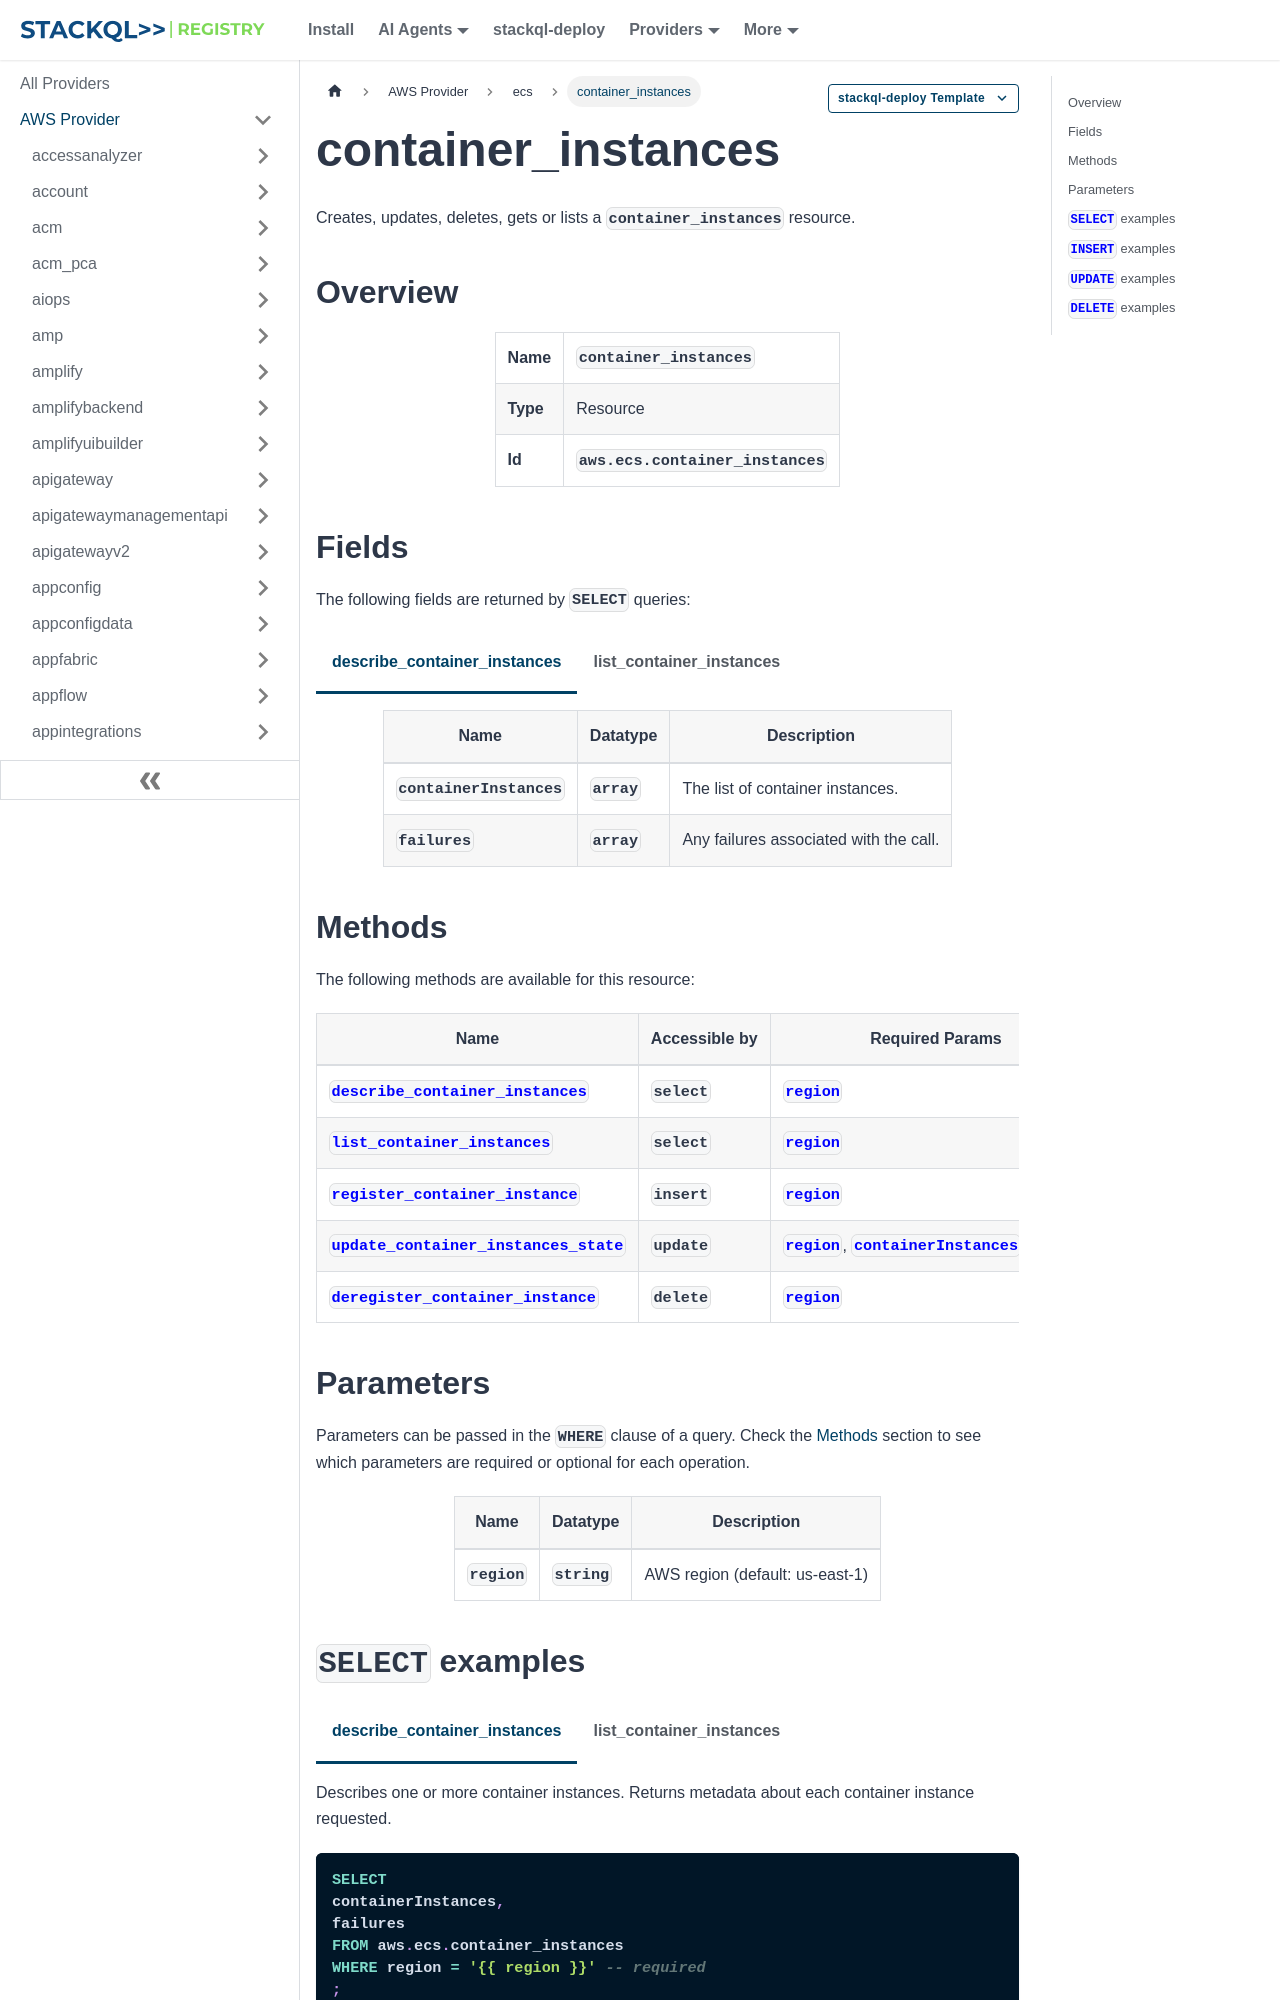

repository: stackql-registry/stackql-provider-aws · page: services/ecs/container_instances.html · generator: docusaurus

--- 
title: container_instances
hide_title: false
hide_table_of_contents: false
keywords:
  - container_instances
  - ecs
  - aws
  - infrastructure-as-code
  - configuration-as-data
  - cloud inventory
description: Query, deploy and manage aws resources using SQL
custom_edit_url: null
image: /img/stackql-aws-provider-featured-image.png
---

import CopyableCode from '@site/src/components/CopyableCode/CopyableCode';
import CodeBlock from '@theme/CodeBlock';
import Tabs from '@theme/Tabs';
import TabItem from '@theme/TabItem';

Creates, updates, deletes, gets or lists a <code>container_instances</code> resource.

## Overview
<table><tbody>
<tr><td><b>Name</b></td><td><CopyableCode code="container_instances" /></td></tr>
<tr><td><b>Type</b></td><td>Resource</td></tr>
<tr><td><b>Id</b></td><td><CopyableCode code="aws.ecs.container_instances" /></td></tr>
</tbody></table>

## Fields

The following fields are returned by `SELECT` queries:

<Tabs
    defaultValue="describe_container_instances"
    values={[
        { label: 'describe_container_instances', value: 'describe_container_instances' },
        { label: 'list_container_instances', value: 'list_container_instances' }
    ]}
>
<TabItem value="describe_container_instances">

<table>
<thead>
    <tr>
    <th>Name</th>
    <th>Datatype</th>
    <th>Description</th>
    </tr>
</thead>
<tbody>
<tr>
    <td><CopyableCode code="containerInstances" /></td>
    <td><code>array</code></td>
    <td>The list of container instances.</td>
</tr>
<tr>
    <td><CopyableCode code="failures" /></td>
    <td><code>array</code></td>
    <td>Any failures associated with the call.</td>
</tr>
</tbody>
</table>
</TabItem>
<TabItem value="list_container_instances">

<table>
<thead>
    <tr>
    <th>Name</th>
    <th>Datatype</th>
    <th>Description</th>
    </tr>
</thead>
<tbody>
<tr>
    <td><CopyableCode code="container_instance_arn" /></td>
    <td><code>string</code></td>
    <td>The list of container instances with full ARN entries for each container instance associated with the specified cluster.</td>
</tr>
</tbody>
</table>
</TabItem>
</Tabs>
